The GitHub repository marcelln2/VolcanoFinder contains a labelled image folder "data" with 2 categories: not volcanoes, volcanoes. Examples follow, each with its label.

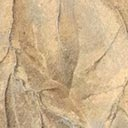
Label: volcanoes

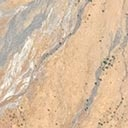
Label: volcanoes

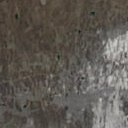
Label: not volcanoes

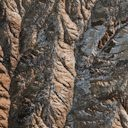
Label: not volcanoes

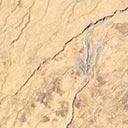
Label: volcanoes

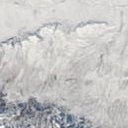
Label: not volcanoes
